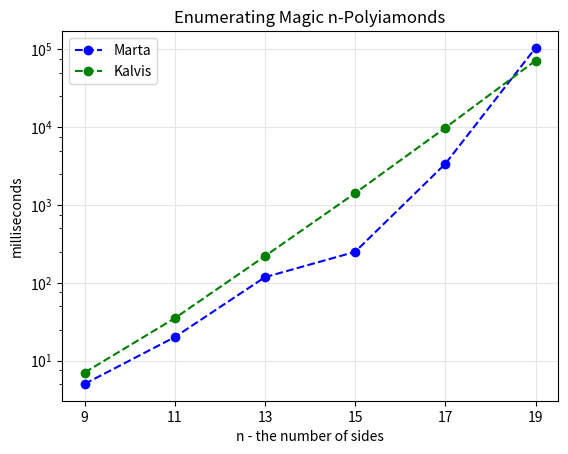

Write the Python code that produced this figure.
import matplotlib.pyplot as plt
import numpy as np

#xdata = list(range(9,21,2))
#ydata = [10 ** i for i in range(9,21,2)]

xdata = [9, 11, 13, 15, 17, 19]
ydata = [5, 20, 118, 250, 3389, 104753]
# ydata = [6, 22, 124, 278, 3846, 122361]
#        [6, 39, 314, 2065]
# [9, 11, 13, 15, 17, 19]
# kalvis_ydata = [8, 41, 312, 2108, 14254, 115610]
# kalvis_ydata = [7, 34, 218, 1394, 9161, 71750]
kalvis_ydata =  [7, 35, 220, 1422, 9852, 71829]

# compTimes for [9, 11, 13, 15, 17, 19] are [6, 22, 124, 278, 3846, 122361]

# convert y-axis to Logarithmic scale

fig, ax = plt.subplots()

ax.plot(xdata, ydata, '--bo', label = "Marta")

ax.plot(xdata, kalvis_ydata, '--go', label="Kalvis")

ax.set_yscale('log')

# plt.yscale("log")

# plt.xticks(np.arange(9, 21, 2.0))

ax.set_xticks(list(range(9,21,2)), minor=False)

ax.yaxis.get_major_locator().set_params(numticks=99)
ax.yaxis.get_minor_locator().set_params(numticks=99, subs=[.25, .5, .75])

# plt.plot(xdata, ydata, '--bo')
plt.grid(color='0.90')
plt.legend()
ax.set_ylabel('milliseconds')
ax.set_xlabel('n - the number of sides')


plt.title('Enumerating Magic n-Polyiamonds')

# fig.savefig('speedtest.png', dpi = 100)

plt.show()
